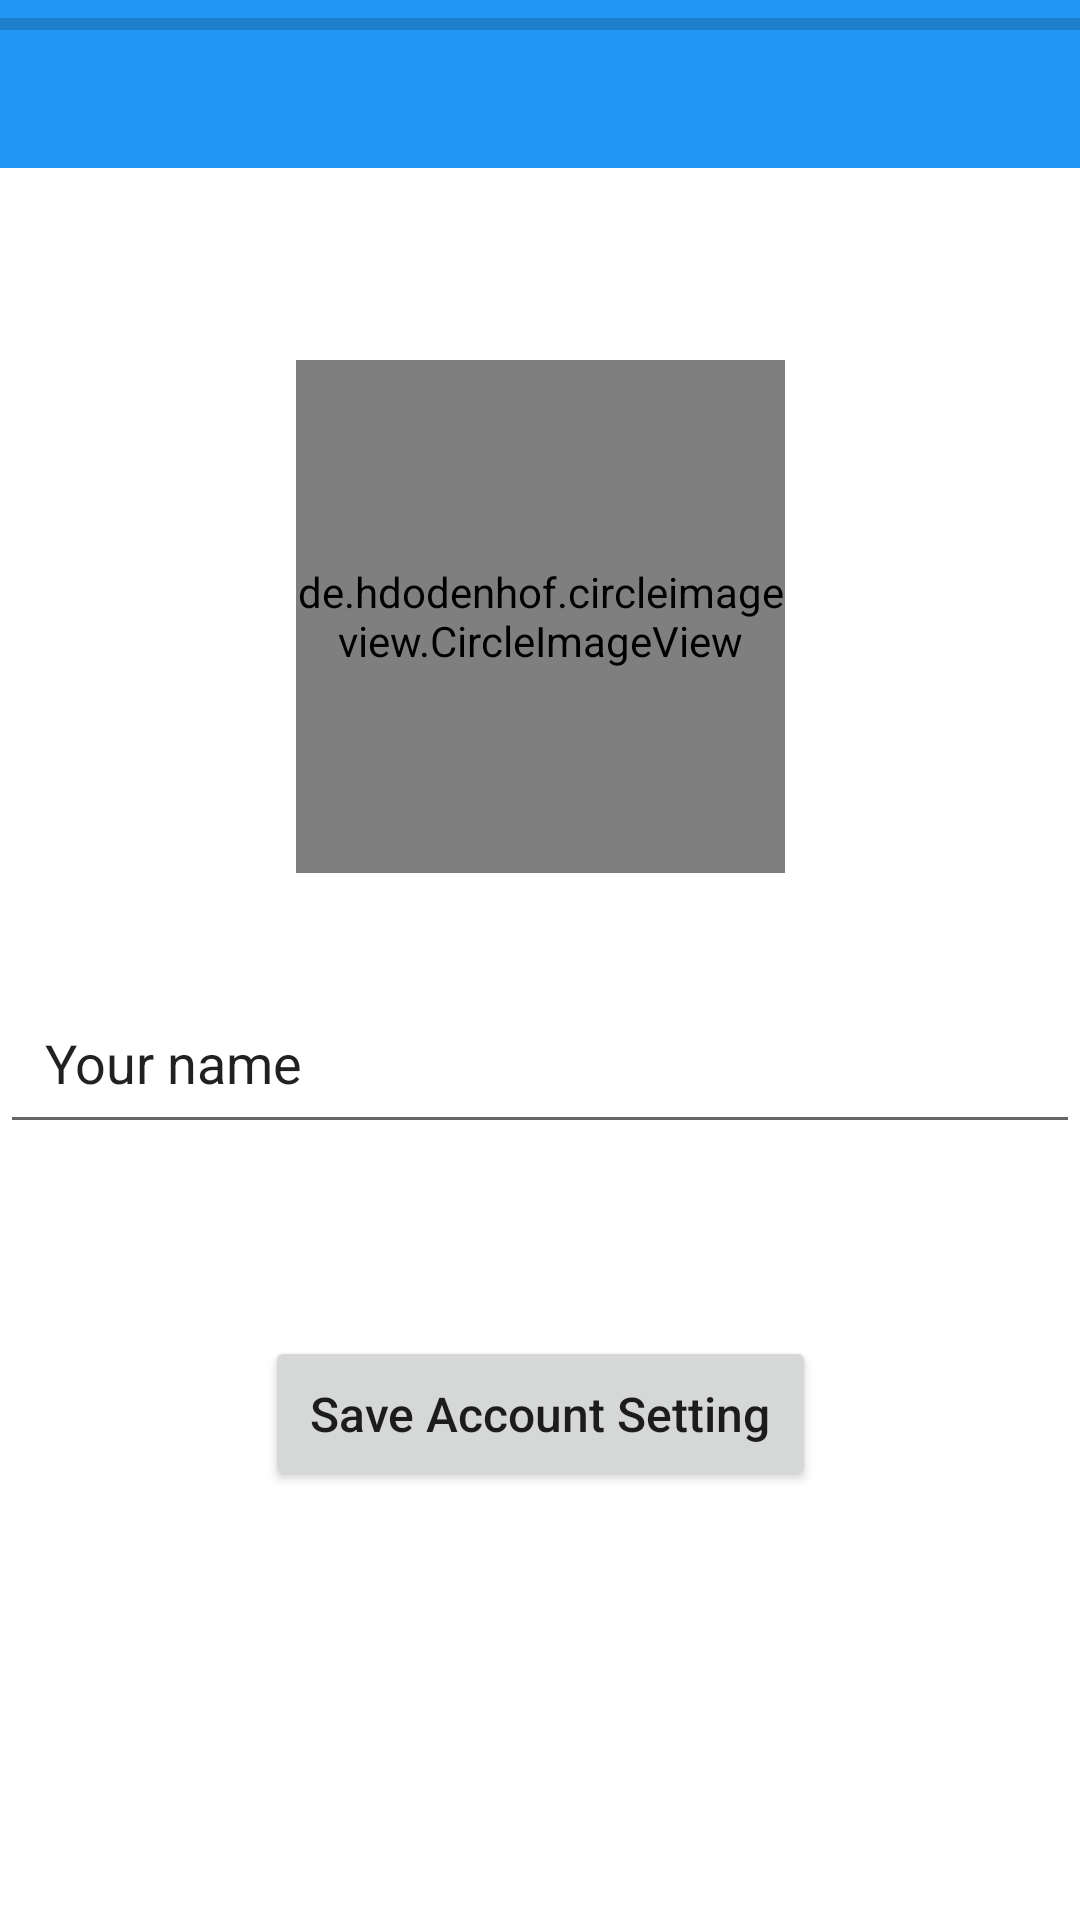

Here is an Android app screen rendered from its layout file. Give the layout XML and the strings, colors and styles it references.
<!-- AndroidManifest.xml: application theme Theme.Jeremy -->
<!-- res/layout/activity_setup.xml -->
<?xml version="1.0" encoding="utf-8"?>
<androidx.constraintlayout.widget.ConstraintLayout xmlns:android="http://schemas.android.com/apk/res/android"
    xmlns:app="http://schemas.android.com/apk/res-auto"
    xmlns:tools="http://schemas.android.com/tools"
    android:id="@+id/setup_activity"
    android:layout_width="match_parent"
    android:layout_height="match_parent"
    tools:context=".SetupActivity">

    <androidx.appcompat.widget.Toolbar
        android:id="@+id/setupToolbar"
        android:layout_width="match_parent"
        android:layout_height="wrap_content"
        android:background="#2196f3"
        app:titleTextColor="#ffffff"
        tools:ignore="MissingConstraints" />

    <de.hdodenhof.circleimageview.CircleImageView
        android:id="@+id/setup_image"
        android:layout_width="163dp"
        android:layout_height="171dp"
        android:layout_marginTop="64dp"
        android:src="@drawable/naruto"
        app:layout_constraintEnd_toEndOf="parent"
        app:layout_constraintStart_toStartOf="parent"
        app:layout_constraintTop_toBottomOf="@+id/setupToolbar"
        tools:ignore="MissingConstraints" />

    <EditText
        android:id="@+id/setup_name"
        android:layout_width="match_parent"
        android:layout_height="wrap_content"
        android:layout_below="@id/setup_image"
        android:layout_centerHorizontal="true"
        android:layout_marginTop="36dp"
        android:text="Your name "
        android:inputType="textPersonName"
        android:padding="15dp"
        android:textSize="18sp"
        app:layout_constraintEnd_toEndOf="parent"
        app:layout_constraintStart_toStartOf="parent"
        app:layout_constraintTop_toBottomOf="@+id/setup_image" />

    <Button
        android:id="@+id/setup_btn"
        android:layout_width="wrap_content"
        android:layout_height="wrap_content"
        android:layout_marginTop="64dp"
        android:padding="15dp"
        android:textSize="16sp"
        android:text="Save Account Setting"
        android:textAllCaps="false"
        app:layout_constraintEnd_toEndOf="parent"
        app:layout_constraintStart_toStartOf="parent"
        app:layout_constraintTop_toBottomOf="@+id/setup_name" />

    <ProgressBar
        android:id="@+id/setup_progress"
        style="?android:attr/progressBarStyleHorizontal"
        android:layout_width="0dp"
        android:layout_height="wrap_content"
        app:layout_constraintEnd_toEndOf="parent"
        app:layout_constraintStart_toStartOf="parent"
        app:layout_constraintTop_toTopOf="parent" />


</androidx.constraintlayout.widget.ConstraintLayout>
<!-- resources referenced by this layout -->
<resources>
  <!-- drawable naruto: png bitmap (drawable, 7934 bytes) -->
  <style name="Theme.Jeremy" parent="Theme.MaterialComponents.DayNight.DarkActionBar">
          
          <item name="colorPrimary">@color/purple_500</item>
          <item name="colorPrimaryVariant">@color/purple_700</item>
          <item name="colorOnPrimary">@color/white</item>
          
          <item name="colorSecondary">@color/teal_200</item>
          <item name="colorSecondaryVariant">@color/teal_700</item>
          <item name="colorOnSecondary">@color/black</item>
  
  
  
  
  
  
  
          
          <item name="android:statusBarColor" tools:targetApi="l">?attr/colorPrimaryVariant</item>
          
      </style>
  <!-- not gathered from this repository: default colours our renderer supplied (Android Studio template values) -->
  <color name="purple_500">#FF6200EE</color>
  <color name="purple_700">#FF3700B3</color>
  <color name="teal_200">#FF03DAC5</color>
  <color name="teal_700">#FF018786</color>
  <color name="black">#FF000000</color>
  <color name="white">#FFFFFFFF</color>
</resources>
